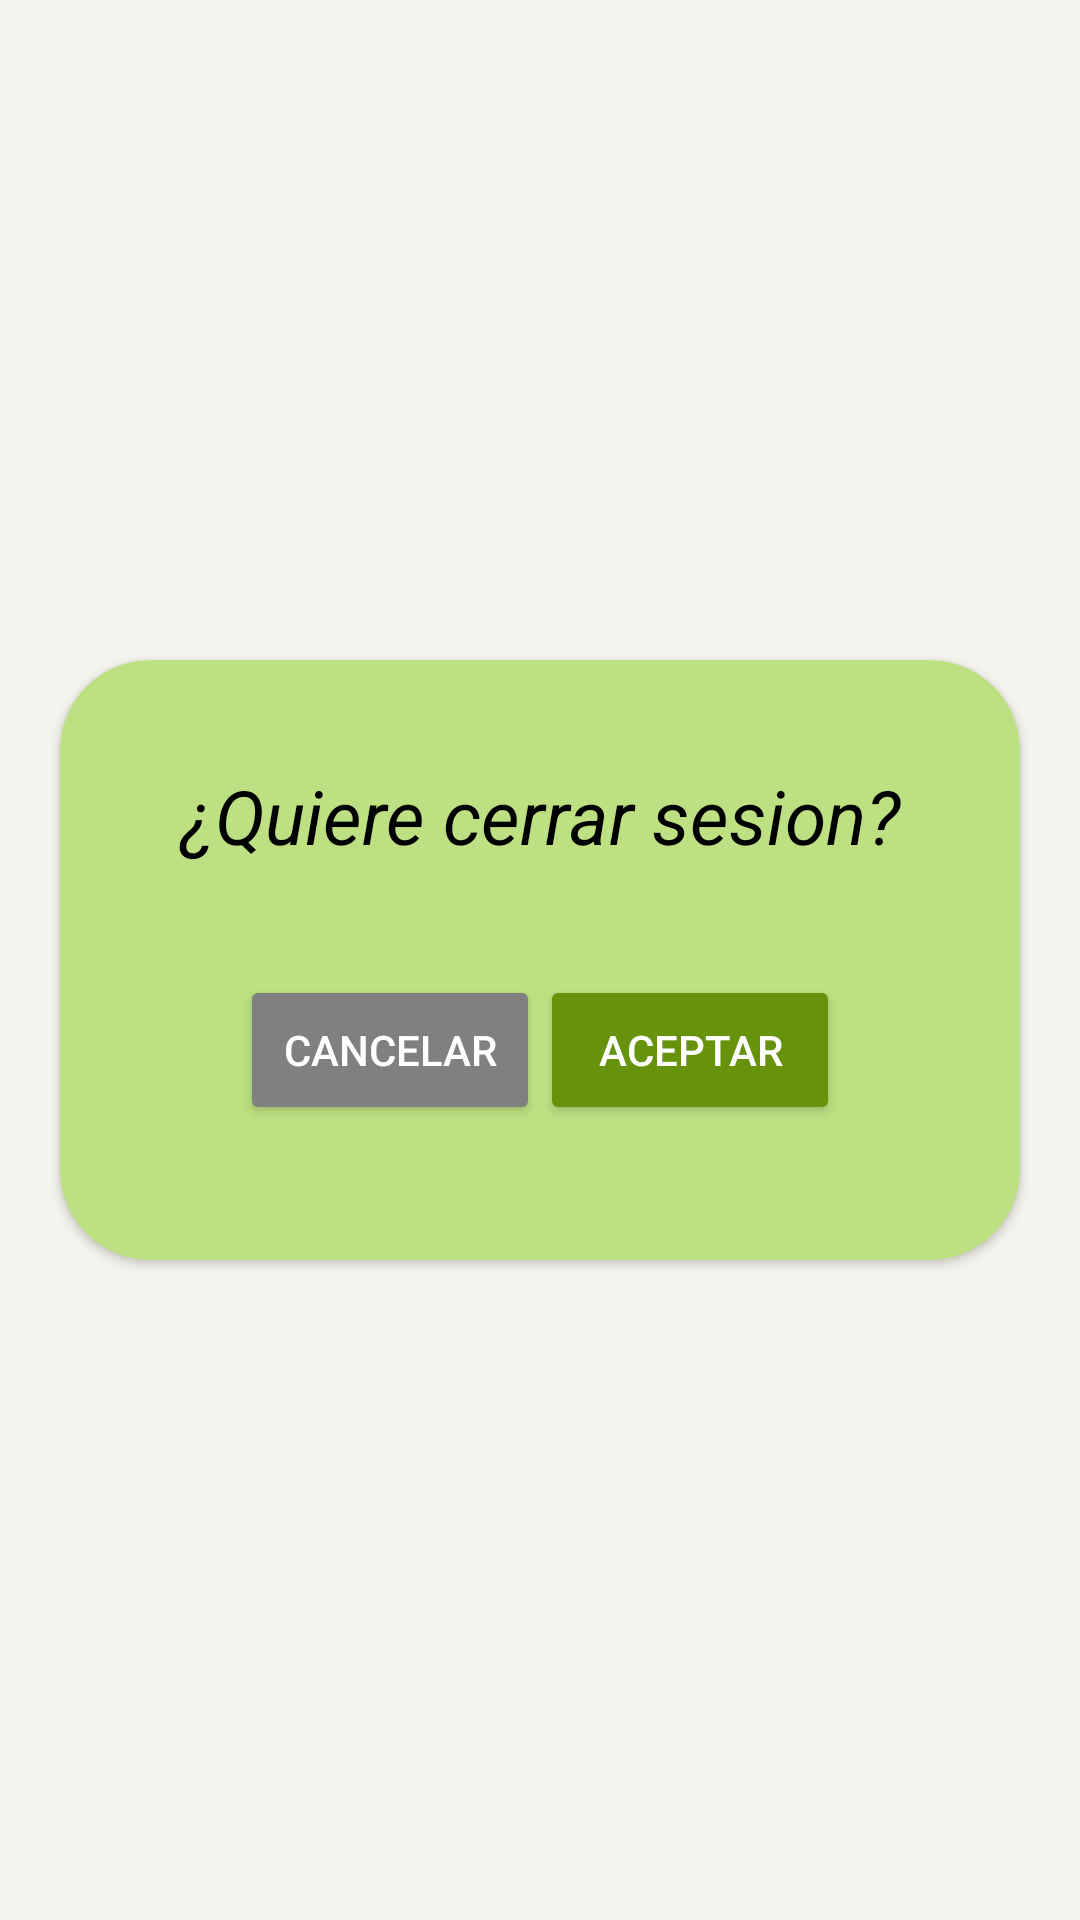

The Android layout XML behind this screen, and the referenced resources:
<!-- AndroidManifest.xml: application theme Theme.AppCompat.Light.NoActionBar -->
<!-- res/layout/fragment_log_out.xml -->
<?xml version="1.0" encoding="utf-8"?>
<LinearLayout xmlns:android="http://schemas.android.com/apk/res/android"
    xmlns:tools="http://schemas.android.com/tools"
    android:layout_width="match_parent"
    android:layout_height="match_parent"
    xmlns:app="http://schemas.android.com/apk/res-auto"
    android:orientation="vertical"
    android:layout_gravity="center"
    android:gravity="center"
    android:background="#F4F3ED"
    tools:context=".fragments.LogOutFragment">

    <androidx.cardview.widget.CardView
        android:layout_width="match_parent"
        android:layout_height="200dp"
        android:layout_margin="20dp"
        android:elevation="15dp"
        android:backgroundTint="@color/colorAcent"
        app:cardCornerRadius="30dp"
        >

        <TextView
            android:layout_width="match_parent"
            android:layout_height="wrap_content"
            android:gravity="center"
            android:layout_marginTop="35dp"
            android:textStyle="italic"
            android:textColor="@color/black"
            android:textSize="25sp"
            android:text="@string/msg_cierre"/>
        <LinearLayout
            android:layout_width="match_parent"
            android:layout_height="wrap_content"
            android:layout_gravity="center"
            android:layout_marginTop="30dp"
            android:gravity="center">

            <Button
                android:id="@+id/logoutCancelar"
                android:layout_width="100dp"
                android:layout_height="50dp"
                android:backgroundTint="@color/default_hint"
                android:text="@string/cancelar"
                android:textColor="@color/white"
                tools:ignore="TextContrastCheck" />

            <Button
                android:id="@+id/logoutAceptar"
                android:layout_width="100dp"
                android:layout_height="50dp"
                android:backgroundTint="@color/colorPrimario"
                android:onClick="onClickLogOut"
                android:textColor="@color/white"
                android:text="@string/aceptar" />
        </LinearLayout>


    </androidx.cardview.widget.CardView>

</LinearLayout>
<!-- resources referenced by this layout -->
<resources>
  <color name="black">#FF000000</color>
  <color name="colorAcent"> #BDE182 </color>
  <color name="colorPrimario">#67920b</color>
  <color name="default_hint">#808080</color>
  <color name="white">#FFFFFFFF</color>
  <string name="aceptar">Aceptar</string>
  <string name="cancelar">Cancelar</string>
  <string name="msg_cierre">¿Quiere cerrar sesion?</string>
</resources>
